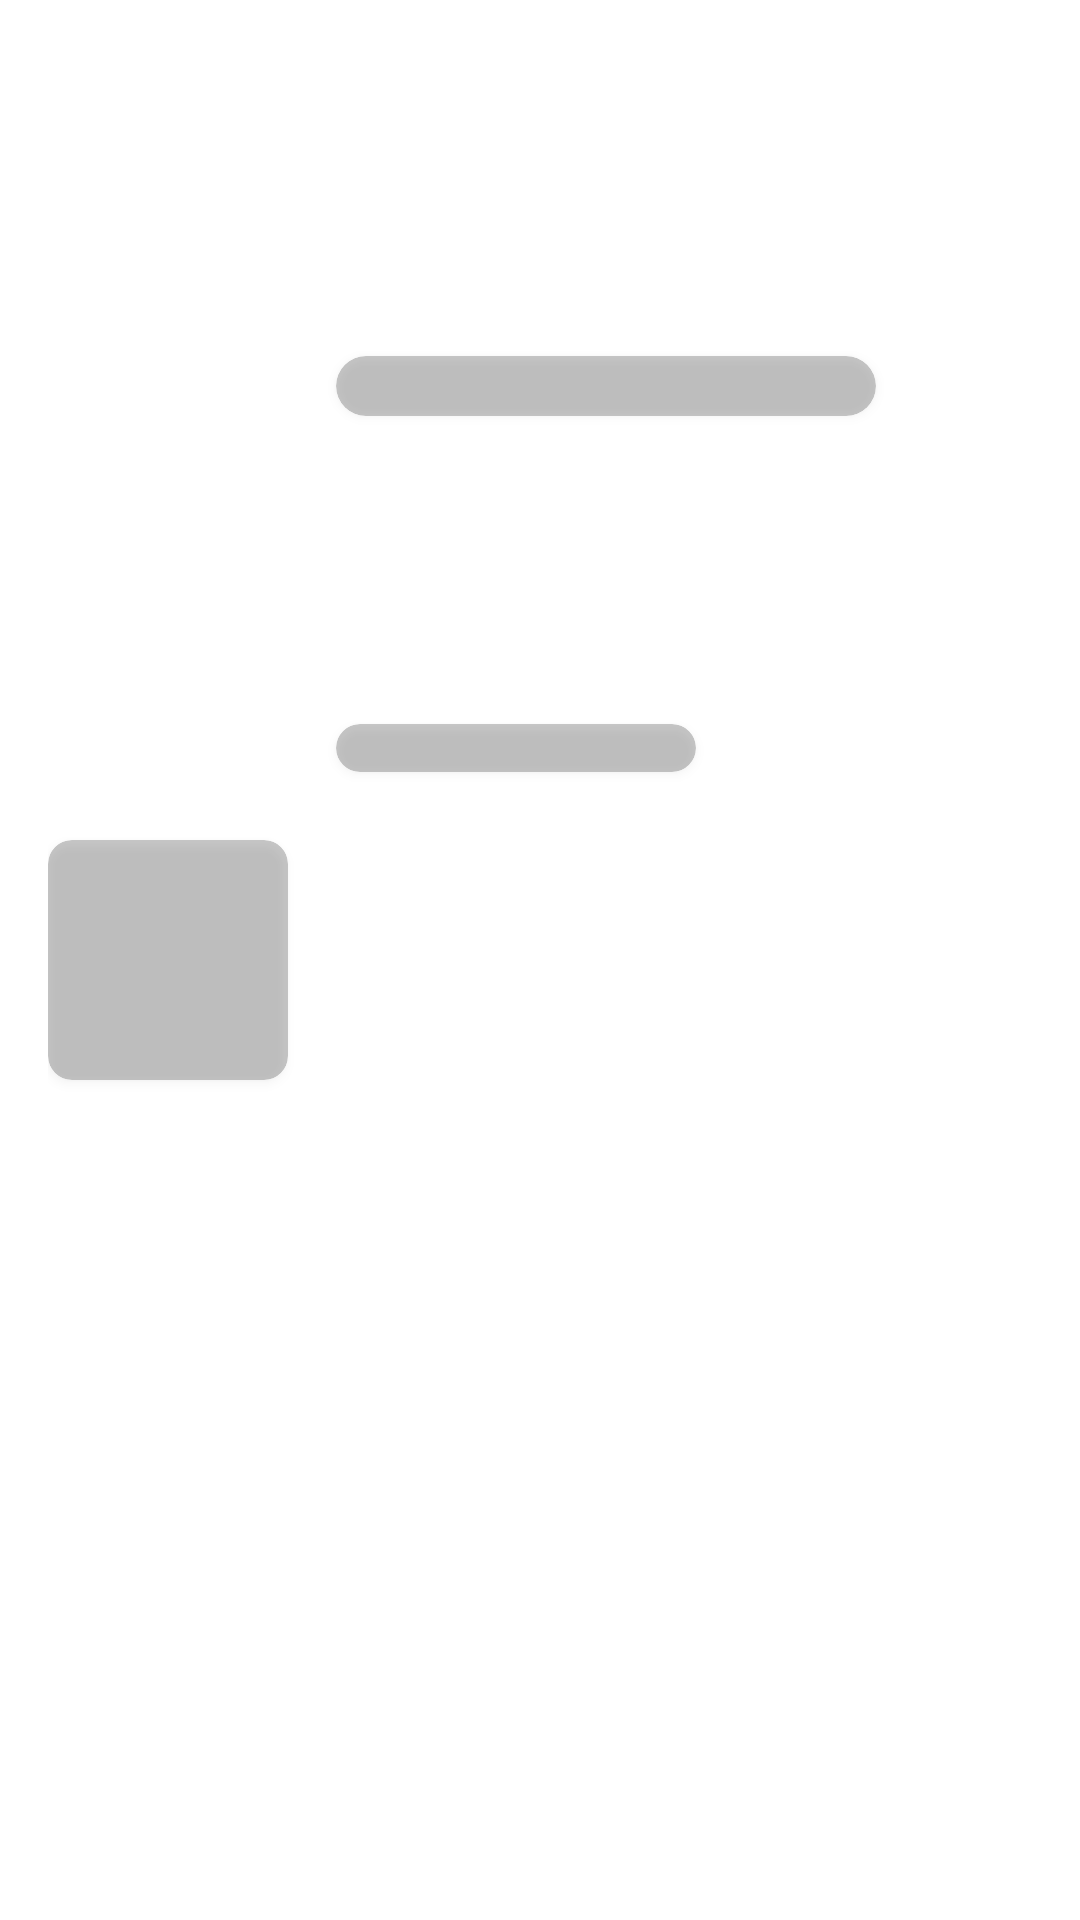

Android layout source for this screen:
<!-- AndroidManifest.xml: fallback theme Theme.MaterialComponents.DayNight.NoActionBar -->
<!-- res/layout/shimmer_placeholder_recipe.xml -->
<?xml version="1.0" encoding="utf-8"?>
<layout xmlns:android="http://schemas.android.com/apk/res/android"
    xmlns:app="http://schemas.android.com/apk/res-auto">

    <androidx.constraintlayout.widget.ConstraintLayout
        android:layout_width="match_parent"
        android:layout_height="wrap_content"
        android:padding="16dp">

        <androidx.cardview.widget.CardView
            android:id="@+id/image_recipe"
            android:layout_width="80dp"
            android:layout_height="80dp"
            android:alpha="0.25"
            android:backgroundTint="@color/on_background"
            app:cardCornerRadius="8dp"
            app:layout_constraintBottom_toBottomOf="parent"
            app:layout_constraintStart_toStartOf="parent"
            app:layout_constraintTop_toTopOf="parent" />

        <androidx.cardview.widget.CardView
            android:id="@+id/text_recipe"
            android:layout_width="180dp"
            android:layout_height="20dp"
            android:layout_marginStart="16dp"
            android:alpha="0.25"
            android:backgroundTint="@color/on_background"
            app:cardCornerRadius="16dp"
            app:layout_constraintBottom_toTopOf="@id/text_description"
            app:layout_constraintStart_toEndOf="@id/image_recipe"
            app:layout_constraintTop_toTopOf="parent" />

        <androidx.cardview.widget.CardView
            android:id="@+id/text_description"
            android:layout_width="120dp"
            android:layout_height="16dp"
            android:alpha="0.25"
            android:backgroundTint="@color/on_background"
            app:cardCornerRadius="16dp"
            app:layout_constraintBottom_toBottomOf="@id/image_recipe"
            app:layout_constraintStart_toStartOf="@id/text_recipe"
            app:layout_constraintTop_toBottomOf="@id/text_recipe" />

    </androidx.constraintlayout.widget.ConstraintLayout>
</layout>
<!-- resources referenced by this layout -->
<resources>
  <color name="on_background">#212121</color>
</resources>
